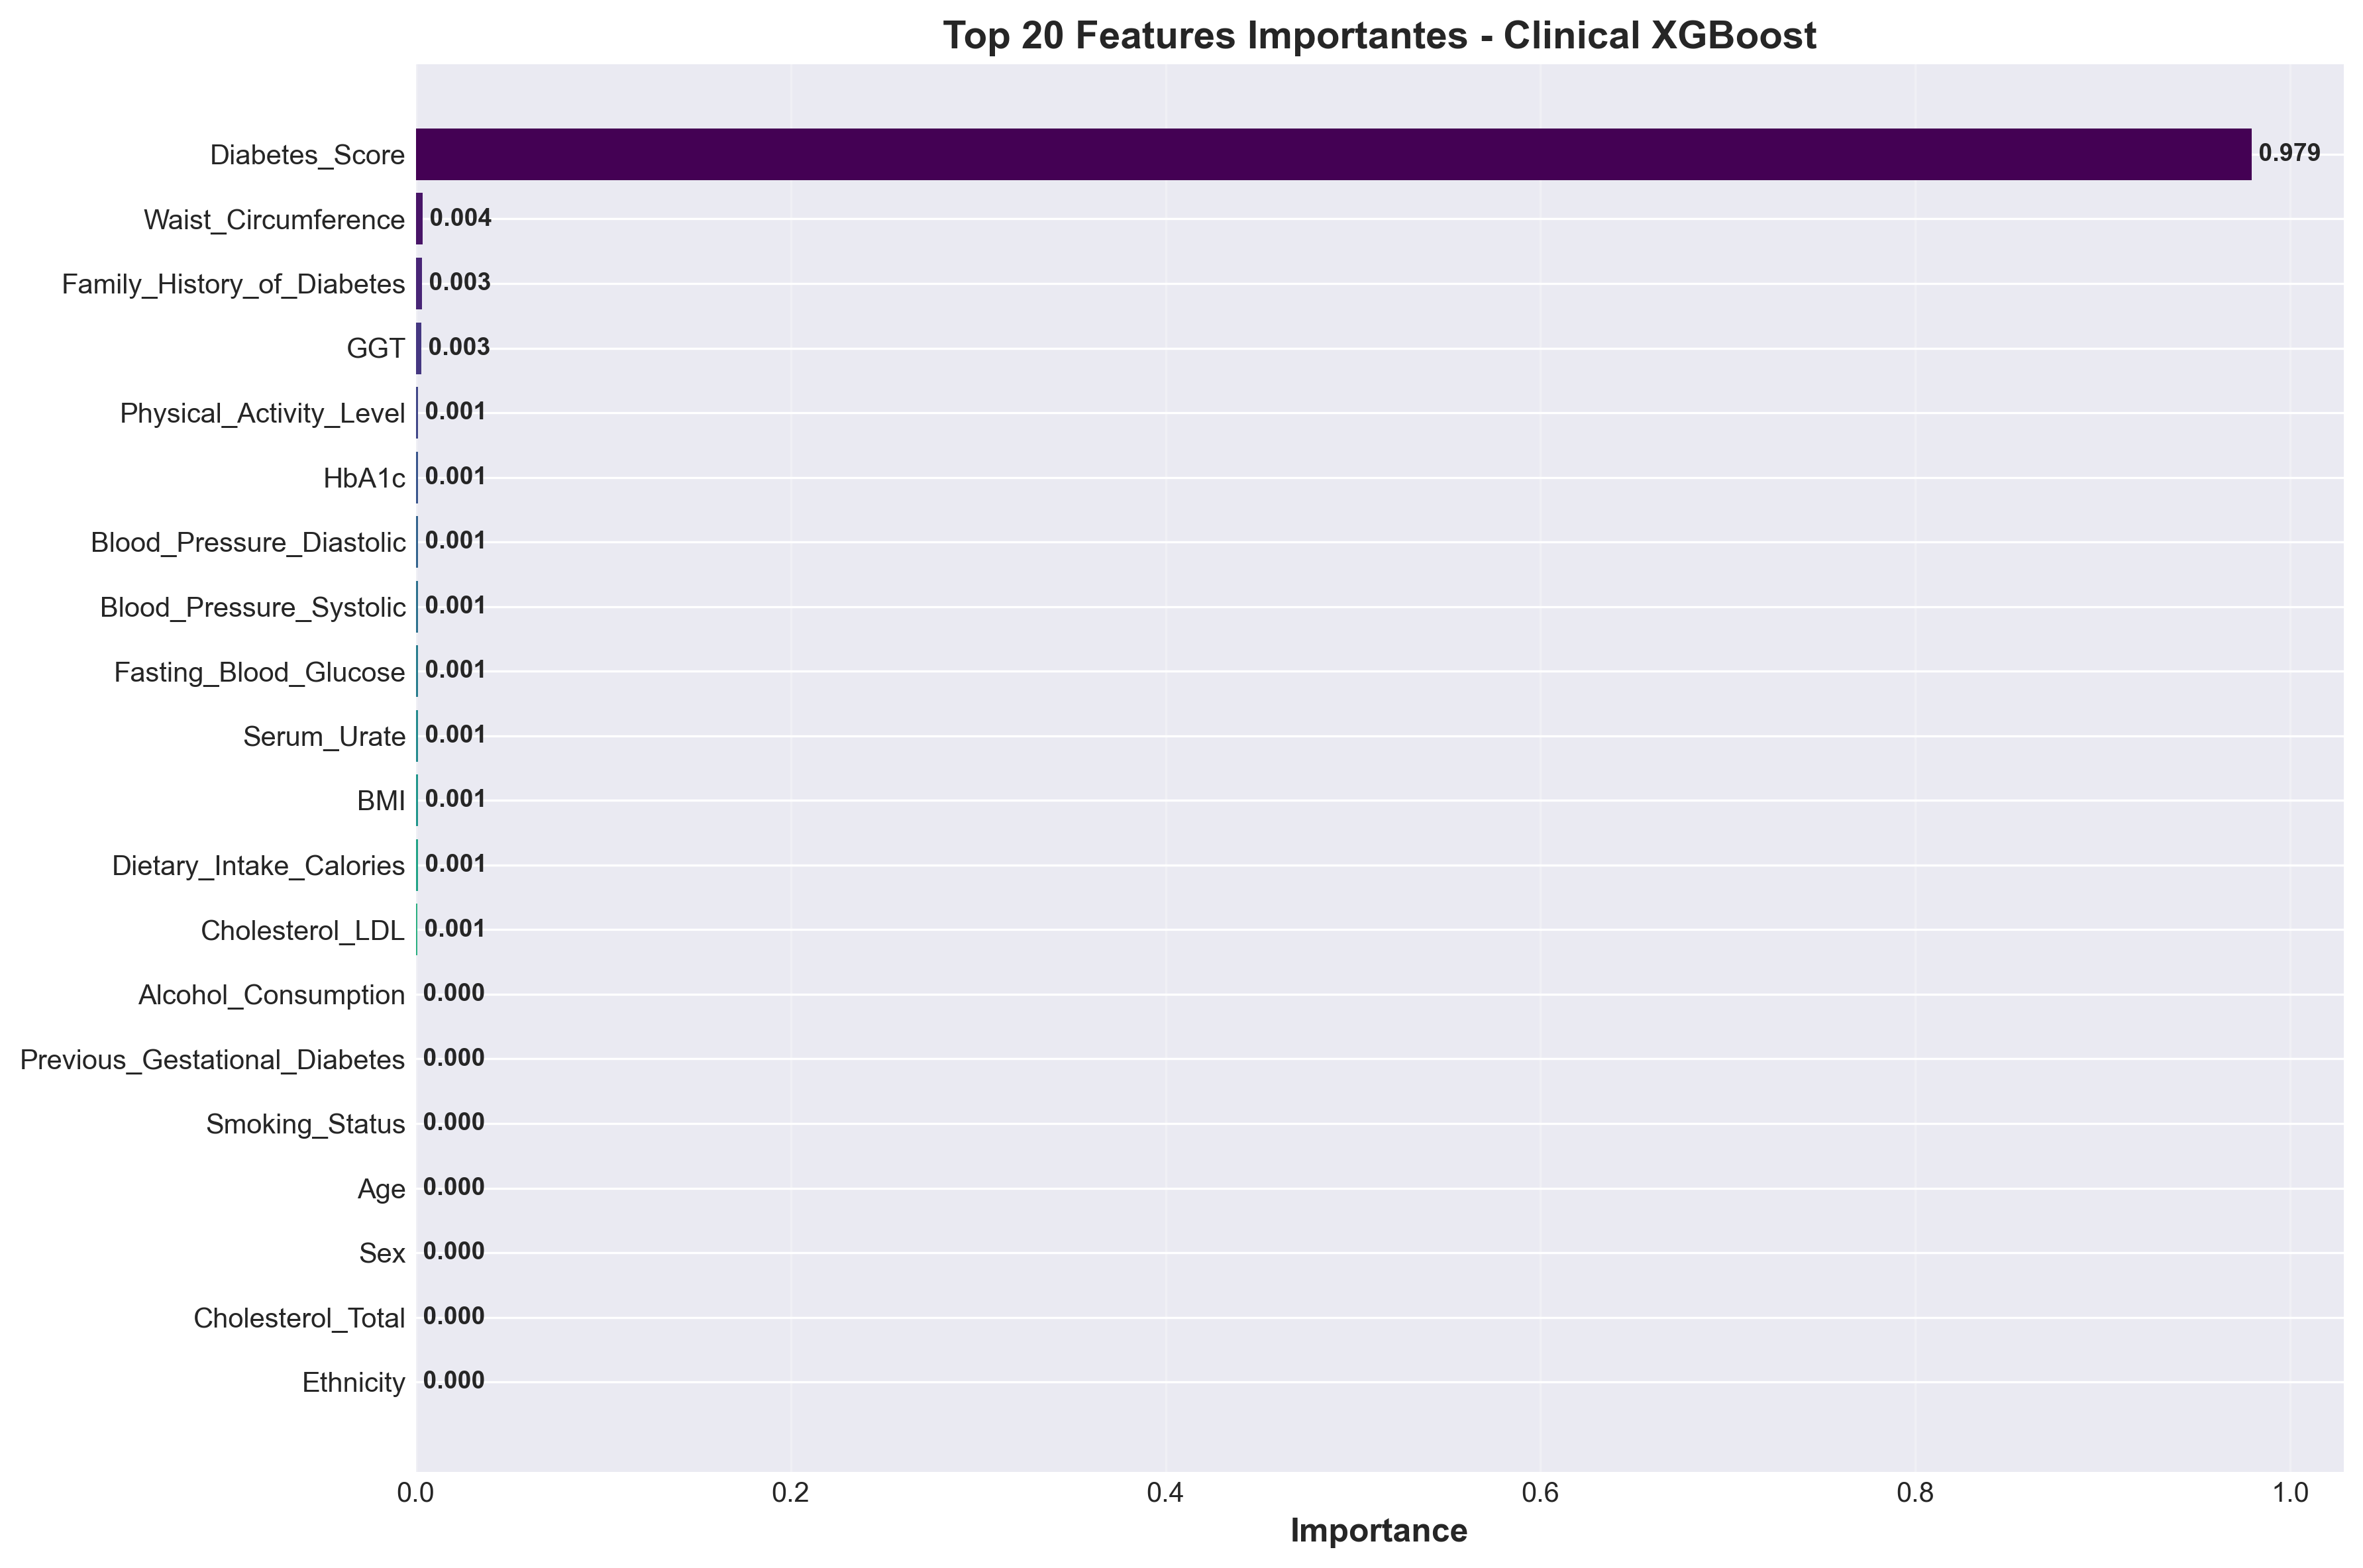

Data behind this chart, as committed beside it:
Feature, Importance
Diabetes_Score, 0.9794
Waist_Circumference, 0.003644
Family_History_of_Diabetes, 0.003153
GGT, 0.002992
Physical_Activity_Level, 0.001378
HbA1c, 0.001307
Blood_Pressure_Diastolic, 0.001301
Blood_Pressure_Systolic, 0.001273
Fasting_Blood_Glucose, 0.001246
Serum_Urate, 0.001193
BMI, 0.001151
Dietary_Intake_Calories, 0.001087
Cholesterol_LDL, 0.0008951
Alcohol_Consumption, 0.0
Previous_Gestational_Diabetes, 0.0
Smoking_Status, 0.0
Age, 0.0
Sex, 0.0
Cholesterol_Total, 0.0
Ethnicity, 0.0
Cholesterol_HDL, 0.0
